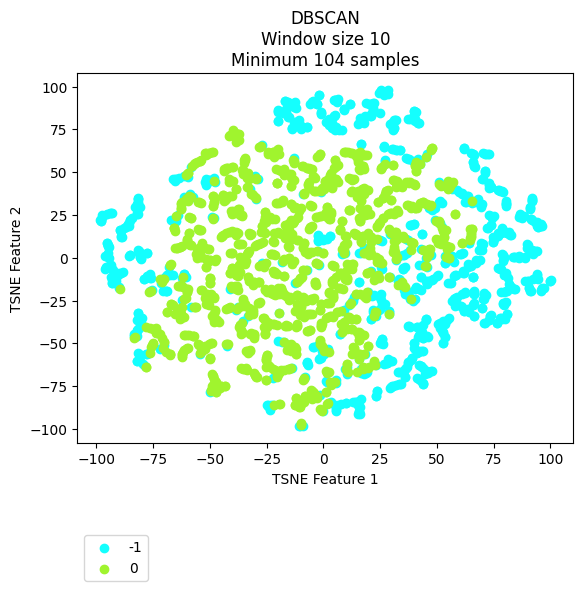

Values plotted in this chart, from the file beside it:
vehicle, ride, cluster, TSNE_f1, TSNE_f2
Vehicle_1, events_4595074, -1, -5.098, 91.04
Vehicle_1, events_4596154, -1, -2.913, 89.65
Vehicle_1, events_4613800, -1, -5.949, 90.12
Vehicle_1, events_4615977, -1, -0.9536, 84.91
Vehicle_1, events_4617067, -1, 16.82, 81.3
Vehicle_1, events_4635057, -1, 25.04, 96.85
Vehicle_1, events_4635736, -1, -13.44, 89.24
Vehicle_1, events_4636811, -1, 17.36, 79.34
Vehicle_1, events_4637203, -1, 1.296, 79.07
Vehicle_1, events_4637536, -1, -13.01, 90.51
Vehicle_1, events_4653595, -1, 15.9, 81.61
Vehicle_1, events_4654690, -1, -13.81, 75.35
Vehicle_1, events_4656079, -1, 4.862, 92.42
Vehicle_1, events_4656440, 0, 3.442, 49.81
Vehicle_1, events_4673501, -1, 2.6, 79.64
Vehicle_1, events_4674841, -1, 20.03, 90.12
Vehicle_1, events_4675138, -1, -4.408, 91.85
Vehicle_1, events_4695799, -1, -9.497, 76.4
Vehicle_1, events_4697405, -1, -12.82, 79.59
Vehicle_1, events_4697940, -1, 21.14, 82.72
Vehicle_1, events_4698272, -1, 21.96, 90.32
Vehicle_1, events_4718376, -1, 22.02, 86.04
Vehicle_1, events_4722712, -1, -16.27, 84.7
Vehicle_1, events_4744452, -1, -13.86, 75.99
Vehicle_1, events_4765946, -1, -13.83, 89.37
Vehicle_1, events_4768346, 0, 14.29, -21.13
Vehicle_1, events_4769562, -1, -12.82, 88.07
Vehicle_1, events_4770262, -1, -16.27, 87.11
Vehicle_1, events_4792086, -1, -12.64, 77.54
Vehicle_1, events_4793264, -1, 6.256, 92.91
Vehicle_1, events_4793684, -1, 25.21, 97.77
Vehicle_1, events_4810071, -1, -16.36, 86.49
Vehicle_1, events_4811705, -1, -12.01, 78.49
Vehicle_1, events_4813043, -1, -16.88, 91.59
Vehicle_1, events_4853176, -1, 24.67, 96.56
Vehicle_1, events_4856335, -1, 9.804, -84.71
Vehicle_1, events_4857010, -1, -14.01, 76.01
Vehicle_1, events_4858154, -1, 16.98, 80.69
Vehicle_1, events_4858835, -1, 6.027, 90.77
Vehicle_1, events_4878783, -1, -10.23, 77.42
Vehicle_1, events_4883779, -1, 2.628, 79.98
Vehicle_1, events_4885327, -1, 47.37, 1.836
Vehicle_1, events_4885992, -1, 9.949, -84.72
Vehicle_1, events_4886235, -1, -16.73, 91.55
Vehicle_1, events_4886994, 0, -11.63, -38.45
Vehicle_1, events_4913081, -1, -4.857, 91.06
Vehicle_1, events_4914311, -1, 2.888, 78.42
Vehicle_1, events_4914734, -1, 3.816, 77.34
Vehicle_1, events_4915035, -1, 42.88, 4.947
Vehicle_1, events_4939965, -1, -8.894, 76.32
Vehicle_1, events_4941555, -1, 5.185, 92.11
Vehicle_1, events_4941998, -1, 18.82, 90.34
Vehicle_1, events_4942202, -1, 21.48, 84.82
Vehicle_1, events_4942422, -1, 27.99, 96.18
Vehicle_1, events_4964829, -1, -3.031, 89.74
Vehicle_1, events_4967282, -1, 59.06, -22.79
Vehicle_1, events_4967949, -1, 45.67, -14.66
Vehicle_1, events_4989537, -1, -1.972, 95.09
Vehicle_1, events_4991921, -1, -11.84, 78.67
Vehicle_1, events_4993778, 0, 35.42, 11.52
... 2,111 more rows
